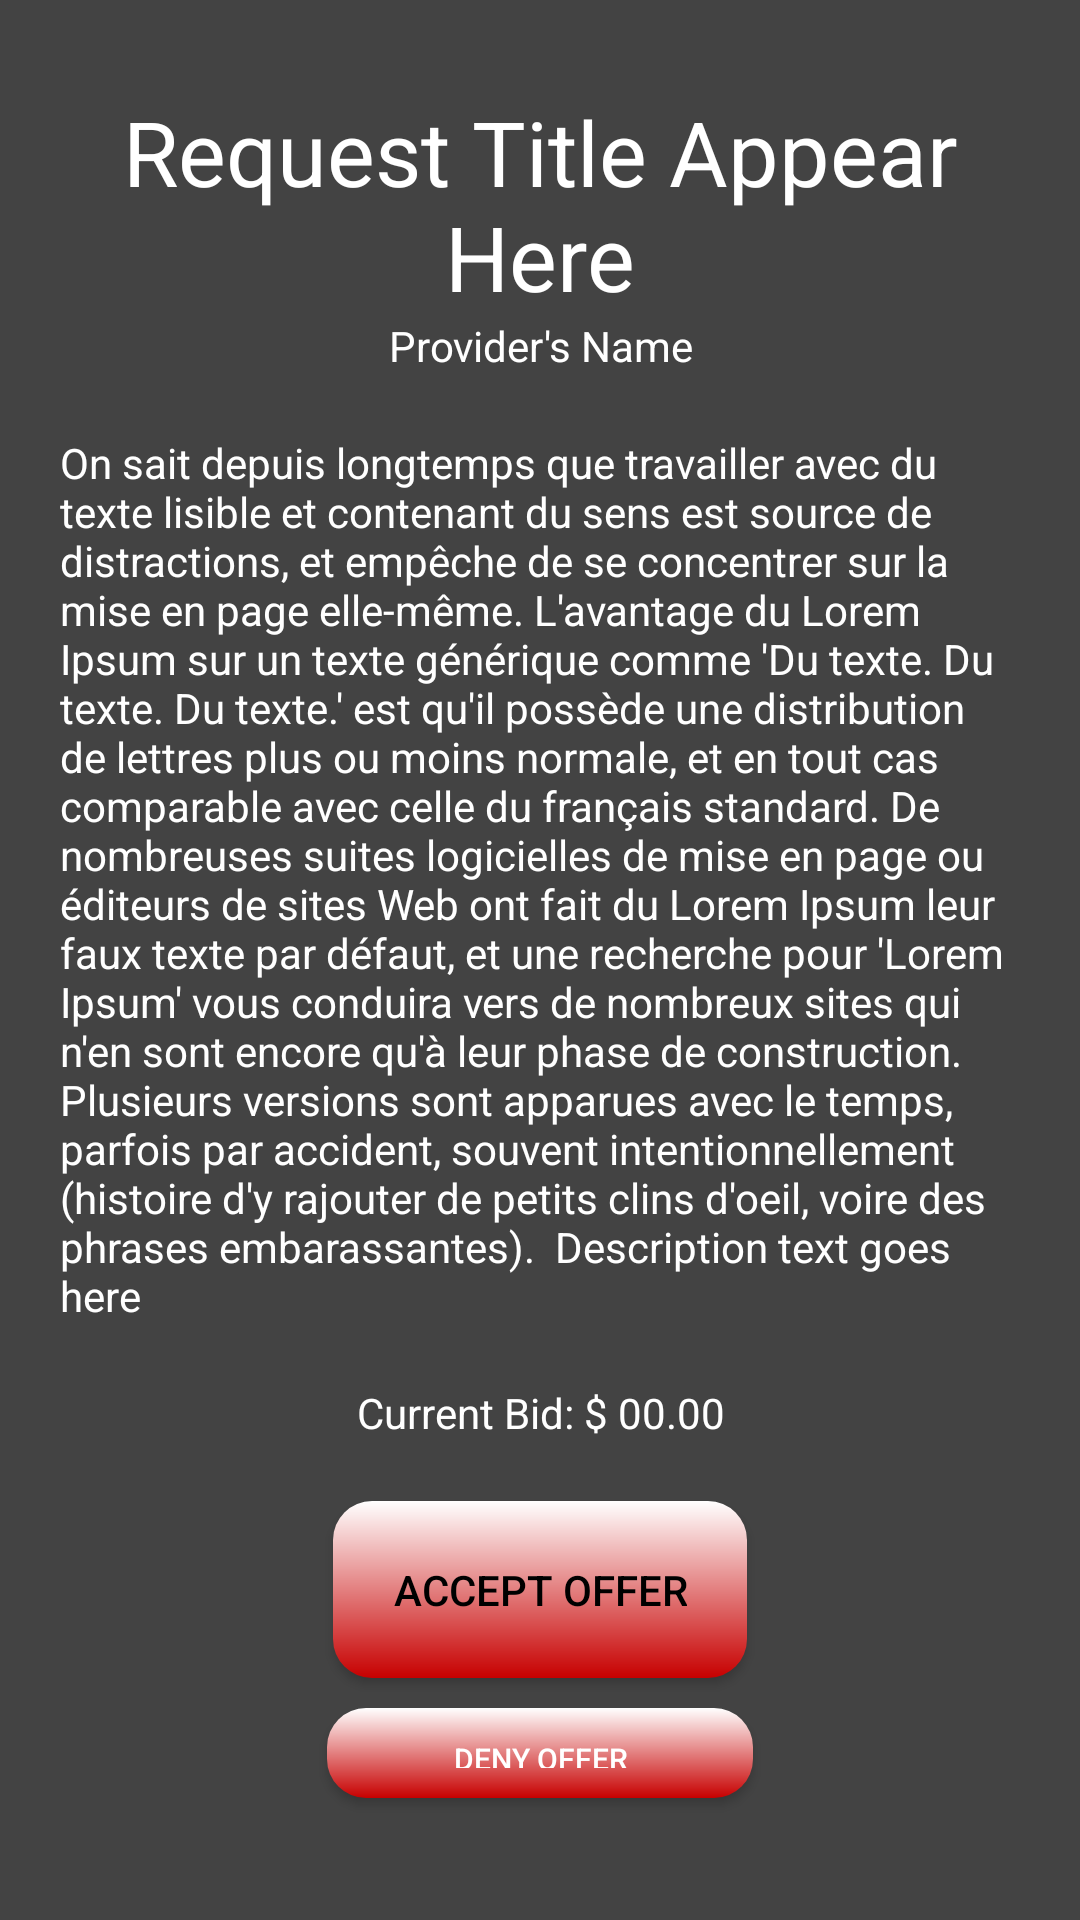

Here is an Android app screen rendered from its layout file. Give the layout XML and the strings, colors and styles it references.
<!-- AndroidManifest.xml: application theme AppTheme.NoActionBar -->
<!-- res/layout/offer_couple_fragment.xml -->
<?xml version="1.0" encoding="utf-8"?>
<LinearLayout xmlns:android="http://schemas.android.com/apk/res/android"
    xmlns:tools="http://schemas.android.com/tools"
    android:layout_width="match_parent"
    android:layout_height="match_parent"
    android:background="#434343"
    tools:context=".ui.Request.RequestFragment">

    <LinearLayout
        android:layout_width="match_parent"
        android:layout_height="match_parent"
        android:layout_margin="20dp"
        android:gravity="center"
        android:orientation="vertical">

        <TextView
            android:id="@+id/requestTitle"
            android:layout_width="wrap_content"
            android:layout_height="wrap_content"
            android:gravity="center|top"
            android:textColor="@android:color/white"
            android:textSize="30sp"
            android:text="Request Title Appear Here" />

        <TextView
            android:id="@+id/userName"
            android:layout_width="match_parent"
            android:layout_height="wrap_content"
            android:gravity="center"
            android:text="Provider's Name"
            android:textColor="@android:color/white" />

        <TextView
            android:id="@+id/textView10"
            android:layout_width="match_parent"
            android:layout_height="wrap_content"
            android:layout_marginTop="20dp"
            android:layout_marginBottom="20dp"
            android:gravity="center|left"
            android:textColor="@android:color/white"
            android:text="On sait depuis longtemps que travailler avec du texte lisible et contenant du sens est source de distractions, et empêche de se concentrer sur la mise en page elle-même. L'avantage du Lorem Ipsum sur un texte générique comme 'Du texte. Du texte. Du texte.' est qu'il possède une distribution de lettres plus ou moins normale, et en tout cas comparable avec celle du français standard. De nombreuses suites logicielles de mise en page ou éditeurs de sites Web ont fait du Lorem Ipsum leur faux texte par défaut, et une recherche pour 'Lorem Ipsum' vous conduira vers de nombreux sites qui n'en sont encore qu'à leur phase de construction. Plusieurs versions sont apparues avec le temps, parfois par accident, souvent intentionnellement (histoire d'y rajouter de petits clins d'oeil, voire des phrases embarassantes).  Description text goes here" />

        <TextView
            android:id="@+id/currentBid"
            android:layout_width="match_parent"
            android:layout_height="wrap_content"
            android:gravity="center"
            android:text="Current Bid: $ 00.00"
            android:textColor="@android:color/white" />

        <Button
            android:id="@+id/acceptOfferBtn"
            android:layout_width="wrap_content"
            android:layout_height="wrap_content"
            android:layout_marginTop="20dp"
            android:background="@drawable/button_smooth_border"
            android:padding="20dp"
            android:text="Accept Offer"
            android:textColor="@android:color/black"
            tools:background="@drawable/button_smooth_border"
            tools:textStyle="bold" />

        <Button
            android:id="@+id/DenyOfferBtn"
            android:layout_width="142dp"
            android:layout_height="30dp"
            android:layout_margin="10dp"
            android:background="@drawable/button_smooth_border"
            android:padding="10dp"
            android:text="Deny Offer"
            android:textColor="@android:color/white"
            android:textSize="10sp"
            tools:background="#9E1616"
            tools:textStyle="bold" />

    </LinearLayout>

</LinearLayout>
<!-- resources referenced by this layout -->
<resources>
  <!-- drawable button_smooth_border (drawable) -->
  <?xml version="1.0" encoding="utf-8"?>
  <shape xmlns:android="http://schemas.android.com/apk/res/android"
      android:shape="rectangle">
      <gradient android:startColor="#FFFFFF"
          android:endColor="#C70000"
          android:angle="270" />
      <corners android:radius="13dp" />
  
  </shape>
  <style name="AppTheme.NoActionBar" parent="Theme.AppCompat.Light.NoActionBar">
          <item name="windowActionBar">false</item>
          <item name="windowNoTitle">true</item>
      </style>
</resources>
